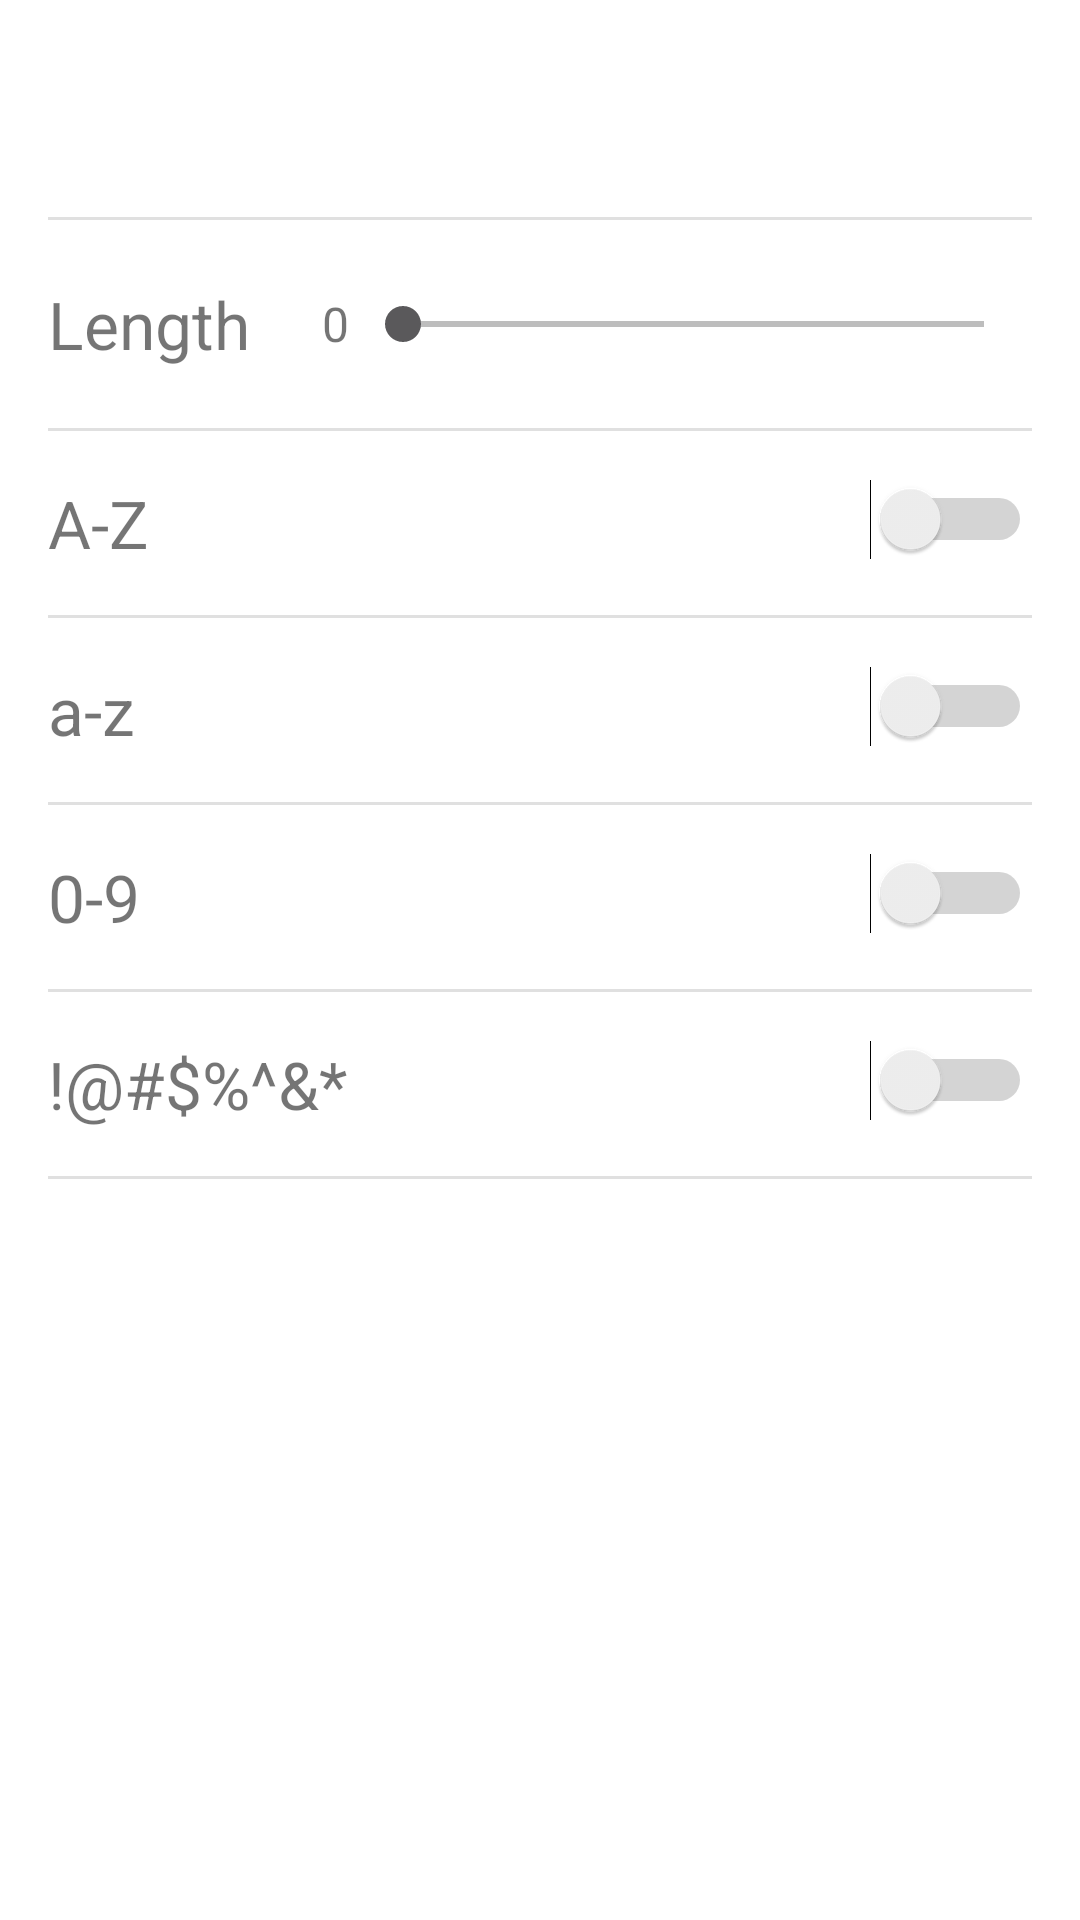

Produce the Android XML layout that renders to this screen, including the resource entries it uses.
<!-- AndroidManifest.xml: application theme Theme.Passwordio -->
<!-- res/layout/activity_password_generator.xml -->
<?xml version="1.0" encoding="utf-8"?>
<ScrollView xmlns:tools="http://schemas.android.com/tools"
    android:layout_width="match_parent"
    android:layout_height="wrap_content"
    xmlns:android="http://schemas.android.com/apk/res/android"
    xmlns:app="http://schemas.android.com/apk/res-auto">
<LinearLayout
    android:layout_width="match_parent"
    android:layout_height="match_parent"
    android:layout_margin="16dp"
    android:orientation="vertical"
    tools:context=".PasswordGeneratorActivity">

    <LinearLayout
        android:layout_width="match_parent"
        android:layout_height="wrap_content"
        android:layout_marginBottom="24dp"
        android:orientation="horizontal">
        <TextView
            android:id="@+id/genPasswordTextView"
            android:layout_width="wrap_content"
            android:layout_height="wrap_content"
            android:layout_weight="3"
            android:textSize="24sp" />
        <LinearLayout
            android:layout_width="wrap_content"
            android:layout_height="wrap_content">

            <ImageView
                android:id="@+id/genCopy"
                android:layout_width="wrap_content"
                android:layout_height="wrap_content"
                android:layout_marginLeft="16dp"
                android:background="@drawable/ic_baseline_content_copy_36" />

            <ImageView
                android:id="@+id/genRefresh"
                android:layout_width="wrap_content"
                android:layout_height="wrap_content"
                android:layout_marginLeft="16dp"
                android:background="@drawable/ic_baseline_refresh_36" />
        </LinearLayout>
    </LinearLayout>
    <View style="@style/Divider"/>
    <LinearLayout
        android:layout_width="match_parent"
        android:layout_height="wrap_content"
        android:gravity="center"
        android:orientation="horizontal"
        android:layout_marginBottom="16dp"
        >
        <TextView
            android:layout_width="wrap_content"
            android:layout_height="wrap_content"
            android:textSize="22sp"
            android:layout_marginRight="24dp"
            android:layout_marginTop="16dp"
            android:layout_marginBottom="8dp"
            android:text="Length"
            />
        <TextView
            android:id="@+id/genSeekValue"
            android:layout_width="wrap_content"
            android:layout_height="wrap_content"
            android:textSize="16sp"
            android:layout_marginRight="2dp"
            android:layout_marginTop="16dp"
            android:layout_marginBottom="8dp"
            android:text="0"
            />
        <SeekBar
            android:id="@+id/genPasswordLengthSeekBar"
            android:layout_width="match_parent"
            android:layout_height="match_parent"
            android:layout_marginTop="8dp"
            android:min="5"
            android:max="128"
            android:progressTint="@color/blue"
            android:progressBackgroundTint="@color/black"
            />

    </LinearLayout>
    <View style="@style/Divider"/>
    <RelativeLayout
        android:layout_width="match_parent"
        android:layout_height="wrap_content"
        android:orientation="horizontal"
        android:layout_marginTop="16dp"
        android:layout_marginBottom="16dp"
        >
        <TextView
            android:layout_width="wrap_content"
            android:layout_height="wrap_content"
            android:textSize="22sp"
            android:layout_alignParentLeft="true"
            android:text="A-Z"
            />

        <Switch
            android:id="@+id/genAZSwitch"
            android:layout_alignParentRight="true"
            android:layout_width="wrap_content"
            android:theme="@style/SCBSwitch"
            android:layout_height="wrap_content"/>

    </RelativeLayout>
    <View style="@style/Divider"/>
    <RelativeLayout
        android:layout_width="match_parent"
        android:layout_height="wrap_content"
        android:orientation="horizontal"
        android:layout_marginTop="16dp"
        android:layout_marginBottom="16dp"
        >
        <TextView
            android:layout_width="wrap_content"
            android:layout_height="wrap_content"
            android:textSize="22sp"
            android:layout_alignParentLeft="true"
            android:text="a-z"
            />

        <Switch
            android:id="@+id/genazSwitch"
            android:layout_alignParentRight="true"
            android:layout_width="wrap_content"
            android:theme="@style/SCBSwitch"
            android:layout_height="wrap_content"/>

    </RelativeLayout>
    <View style="@style/Divider"/>
    <RelativeLayout
        android:layout_width="match_parent"
        android:layout_height="wrap_content"
        android:orientation="horizontal"
        android:layout_marginTop="16dp"
        android:layout_marginBottom="16dp"
        >
        <TextView
            android:layout_width="wrap_content"
            android:layout_height="wrap_content"
            android:textSize="22sp"
            android:layout_alignParentLeft="true"
            android:text="0-9"
            />

        <Switch
            android:id="@+id/gen09Switch"
            android:layout_alignParentRight="true"
            android:layout_width="wrap_content"
            android:theme="@style/SCBSwitch"
            android:layout_height="wrap_content"/>

    </RelativeLayout>
    <View style="@style/Divider"/>
    <RelativeLayout
        android:layout_width="match_parent"
        android:layout_height="wrap_content"
        android:orientation="horizontal"
        android:layout_marginTop="16dp"
        android:layout_marginBottom="16dp"
        >
        <TextView
            android:layout_width="wrap_content"
            android:layout_height="wrap_content"
            android:textSize="22sp"
            android:layout_alignParentLeft="true"
            android:text="!@#$%^&amp;*"
            />

        <Switch
            android:id="@+id/genSpecialSwitch"
            android:layout_alignParentRight="true"
            android:layout_width="wrap_content"
            android:theme="@style/SCBSwitch"
            android:layout_height="wrap_content"/>

    </RelativeLayout>
    <View style="@style/Divider"/>









































































































</LinearLayout>
</ScrollView>
<!-- resources referenced by this layout -->
<resources>
  <color name="black">#FF000000</color>
  <color name="blue">#52BCFA</color>
  <style name="Divider">
          <item name="android:layout_width">match_parent</item>
          <item name="android:layout_height">1dp</item>
          <item name="android:background">?android:attr/listDivider</item>
      </style>
  <style name="SCBSwitch" parent="Theme.AppCompat.Light">
          <item name="colorControlActivated">@color/blue</item>
          <item name="colorSwitchThumbNormal">#f1f1f1</item>
          <item name="android:colorForeground">@color/grey</item>
      </style>
  <style name="buttonSecondary">
          <item name="android:textColor">#ffffff</item>
          <item name="android:backgroundTint">@color/grey</item>
      </style>
  <style name="Theme.Passwordio" parent="Theme.MaterialComponents.DayNight.DarkActionBar">
          
          <item name="colorPrimary">@color/blue</item>
          <item name="colorPrimaryVariant">@color/purple_700</item>
          <item name="colorOnPrimary">@color/white</item>
          
          <item name="colorSecondary">@color/grey</item>
          <item name="colorSecondaryVariant">@color/teal_700</item>
          <item name="colorOnSecondary">@color/black</item>
          
          <item name="android:statusBarColor">@color/black</item>
          
      </style>
  <color name="grey">#5A595B</color>
  <color name="purple_700">#FF3700B3</color>
  <color name="white">#FFFFFFFF</color>
  <color name="teal_700">#FF018786</color>
</resources>
